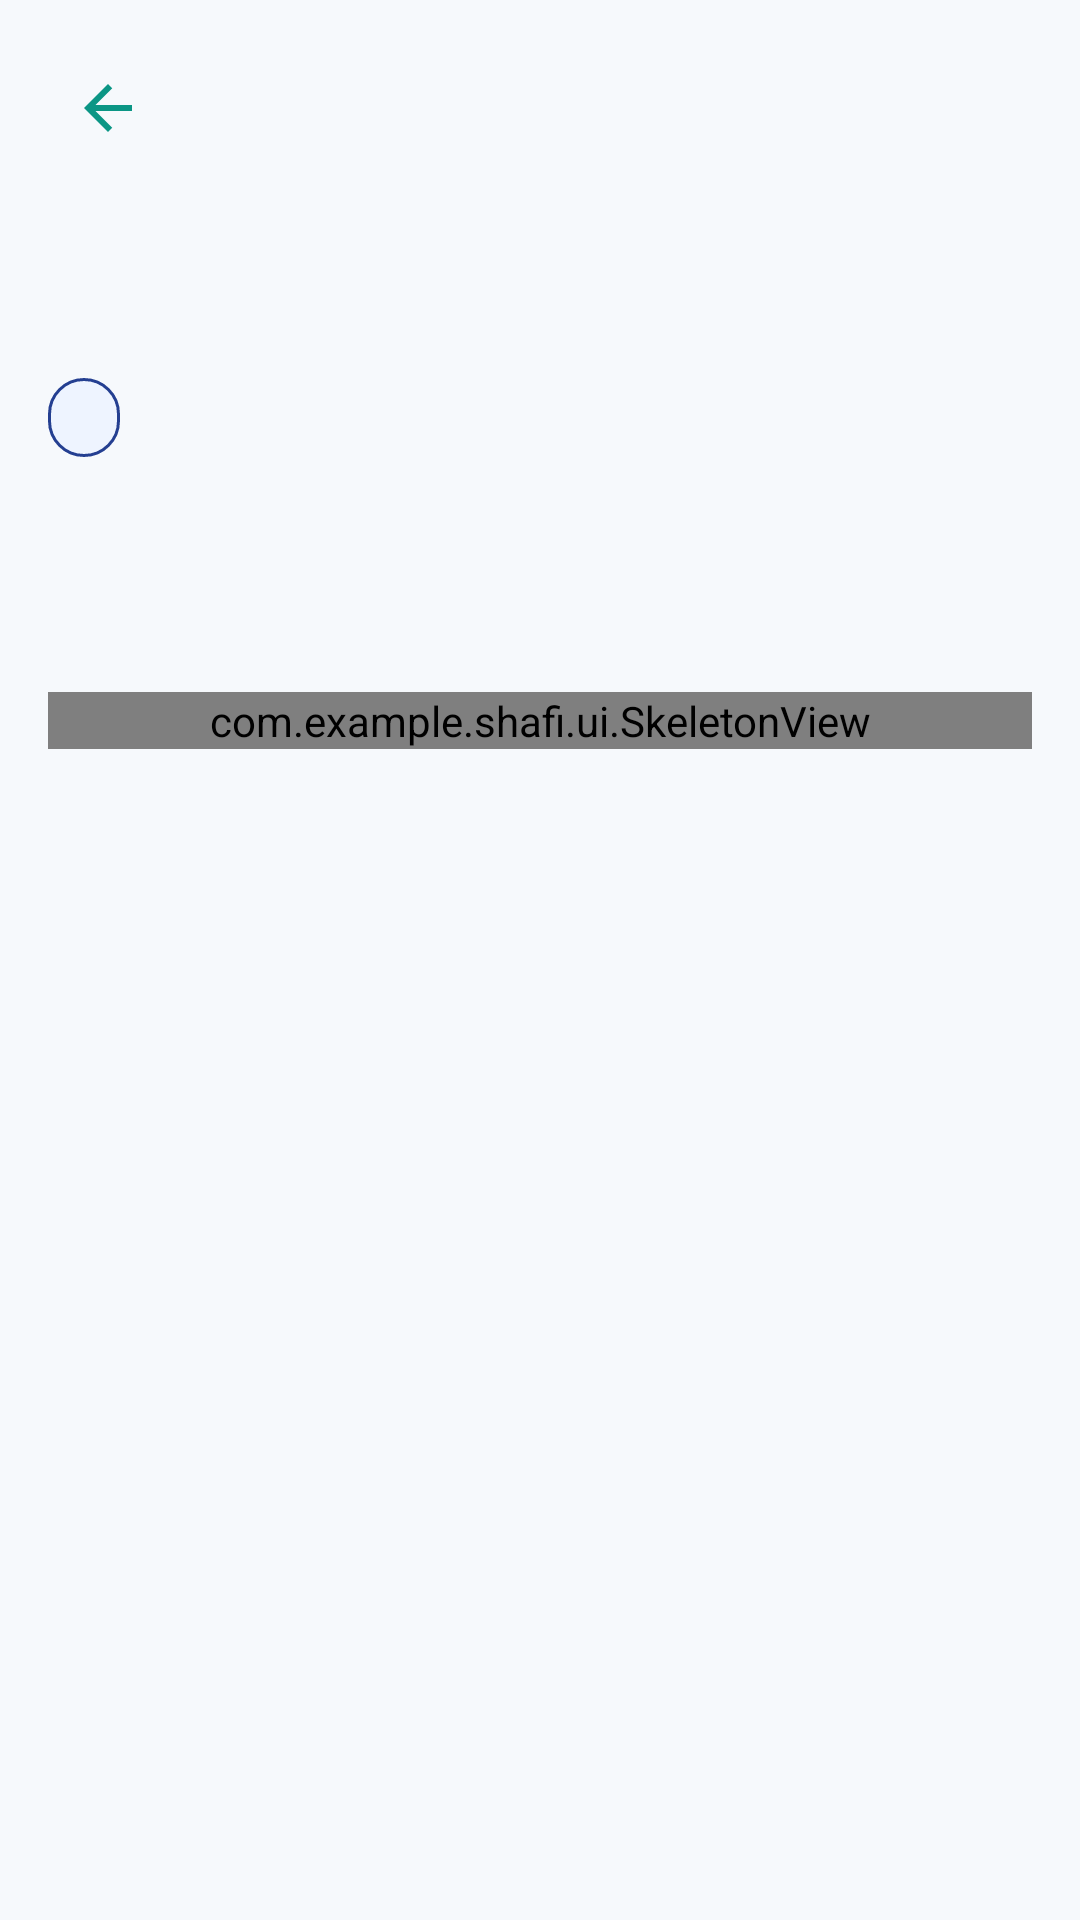

This screen was rendered from an Android layout file. Write that file and the resources it references.
<!-- AndroidManifest.xml: application theme Theme.Shafi -->
<!-- res/layout/activity_record.xml -->
<?xml version="1.0" encoding="utf-8"?>
<ScrollView xmlns:android="http://schemas.android.com/apk/res/android"
    android:id="@+id/main"
    android:layout_width="match_parent"
    android:layout_height="match_parent"
    android:background="@color/page"
    android:fillViewport="true">

    <LinearLayout
        android:layout_width="match_parent"
        android:layout_height="wrap_content"
        android:orientation="vertical"
        android:padding="16dp">

        <ImageView
            android:id="@+id/btn_back"
            android:layout_width="40dp"
            android:layout_height="40dp"
            android:background="?attr/selectableItemBackgroundBorderless"
            android:contentDescription="Back"
            android:padding="8dp"
            android:src="@drawable/ic_back" />

        <TextView
            android:id="@+id/tv_kicker"
            android:layout_width="match_parent"
            android:layout_height="wrap_content"
            android:layout_marginTop="8dp"
            android:textColor="@color/emerald_deep"
            android:textSize="13sp"
            android:textStyle="bold" />

        <TextView
            android:id="@+id/tv_title"
            android:layout_width="match_parent"
            android:layout_height="wrap_content"
            android:layout_marginTop="4dp"
            android:textColor="@color/navy"
            android:textSize="24sp"
            android:textStyle="bold" />

        <TextView
            android:id="@+id/tv_status"
            android:layout_width="wrap_content"
            android:layout_height="wrap_content"
            android:layout_marginTop="8dp"
            android:background="@drawable/bg_chip_selected"
            android:paddingStart="12dp"
            android:paddingTop="5dp"
            android:paddingEnd="12dp"
            android:paddingBottom="5dp"
            android:textColor="@color/navy_action"
            android:textSize="12sp"
            android:textStyle="bold" />

        <TextView
            android:id="@+id/tv_body"
            android:layout_width="match_parent"
            android:layout_height="wrap_content"
            android:layout_marginTop="14dp"
            android:background="@drawable/bg_card"
            android:lineSpacingExtra="4dp"
            android:padding="16dp"
            android:textColor="@color/text_primary"
            android:textSize="15sp" />

        <TextView
            android:id="@+id/tv_error"
            android:layout_width="match_parent"
            android:layout_height="wrap_content"
            android:layout_marginTop="10dp"
            android:textColor="@color/error"
            android:visibility="gone" />

        <com.example.shafi.ui.SkeletonView
            android:id="@+id/progress"
            android:layout_width="match_parent"
            android:layout_height="wrap_content"
            android:layout_marginTop="12dp" />

        <com.google.android.material.button.MaterialButton
            android:id="@+id/btn_primary"
            style="@style/Widget.Shafi.Button"
            android:layout_width="match_parent"
            android:layout_height="wrap_content"
            android:layout_marginTop="16dp"
            android:text="Continue"
            android:visibility="gone" />

        <com.google.android.material.button.MaterialButton
            android:id="@+id/btn_secondary"
            style="@style/Widget.Shafi.Button.Outlined"
            android:layout_width="match_parent"
            android:layout_height="wrap_content"
            android:layout_marginTop="8dp"
            android:text="Secondary"
            android:visibility="gone" />
    </LinearLayout>
</ScrollView>
<!-- resources referenced by this layout -->
<resources>
  <color name="emerald_deep">#087F73</color>
  <color name="error">#F04444</color>
  <color name="navy">#14243A</color>
  <color name="navy_action">#243F91</color>
  <color name="page">#F6F9FC</color>
  <color name="text_primary">#14243A</color>
  <!-- drawable bg_chip_selected (drawable) -->
  <?xml version="1.0" encoding="utf-8"?>
  <shape xmlns:android="http://schemas.android.com/apk/res/android" android:shape="rectangle">
      <solid android:color="@color/light_blue" />
      <corners android:radius="20dp" />
      <stroke android:width="1dp" android:color="@color/navy_action" />
  </shape>
  <!-- drawable ic_back (drawable) -->
  <?xml version="1.0" encoding="utf-8"?>
  <vector xmlns:android="http://schemas.android.com/apk/res/android"
      android:width="24dp"
      android:height="24dp"
      android:viewportWidth="24"
      android:viewportHeight="24">
      <path
          android:fillColor="@color/theme"
          android:pathData="M20,11H7.83l5.59,-5.59L12,4l-8,8 8,8 1.41,-1.41L7.83,13H20v-2z" />
  </vector>
  <style name="Widget.Shafi.Button" parent="Widget.MaterialComponents.Button">
          <item name="cornerRadius">14dp</item>
          <item name="android:textAllCaps">false</item>
          <item name="android:fontFamily">sans-serif-medium</item>
          <item name="android:letterSpacing">0</item>
          <item name="android:textSize">15sp</item>
          <item name="android:minHeight">50dp</item>
          <item name="android:insetTop">0dp</item>
          <item name="android:insetBottom">0dp</item>
          <item name="android:textColor">@color/button_text</item>
          <item name="backgroundTint">@color/button_fill</item>
          <item name="rippleColor">#66FFFFFF</item>
          <item name="iconTint">@color/button_text</item>
      </style>
  <style name="Widget.Shafi.Button.Outlined" parent="Widget.MaterialComponents.Button.OutlinedButton">
          <item name="cornerRadius">14dp</item>
          <item name="android:textAllCaps">false</item>
          <item name="android:fontFamily">sans-serif-medium</item>
          <item name="android:letterSpacing">0</item>
          <item name="android:textSize">15sp</item>
          <item name="android:textColor">@color/button_text_navy</item>
          <item name="android:minHeight">50dp</item>
          <item name="android:insetTop">0dp</item>
          <item name="android:insetBottom">0dp</item>
          <item name="backgroundTint">@color/button_outline_fill</item>
          <item name="rippleColor">#33243F91</item>
          <item name="strokeColor">@color/navy_action</item>
          <item name="strokeWidth">1.5dp</item>
      </style>
  <style name="Theme.Shafi" parent="Theme.MaterialComponents.Light.NoActionBar">
          <item name="colorPrimary">@color/theme</item>
          <item name="colorPrimaryVariant">@color/theme</item>
          <item name="colorOnPrimary">@color/white</item>
          <item name="colorSecondary">@color/theme</item>
          <item name="colorSecondaryVariant">@color/theme</item>
          <item name="colorOnSecondary">@color/white</item>
          <item name="android:statusBarColor">@color/white</item>
          <item name="android:navigationBarColor">@color/white</item>
          <item name="android:windowLightNavigationBar">true</item>
          <item name="android:windowBackground">@color/page</item>
          <item name="android:windowLightStatusBar">true</item>
          <item name="textInputStyle">@style/Widget.Shafi.TextInput</item>
          <item name="colorControlHighlight">#33243F91</item>
      </style>
  <color name="light_blue">#EEF4FF</color>
  <color name="theme">#0B9685</color>
  <color name="white">#FFFFFFFF</color>
  <color name="text_muted">#94A3B8</color>
  <color name="text_secondary">#65758B</color>
  <style name="Text.Shafi.FieldHint" parent="TextAppearance.MaterialComponents.Caption">
          <item name="android:textSize">13sp</item>
          <item name="android:fontFamily">sans-serif-medium</item>
      </style>
</resources>
